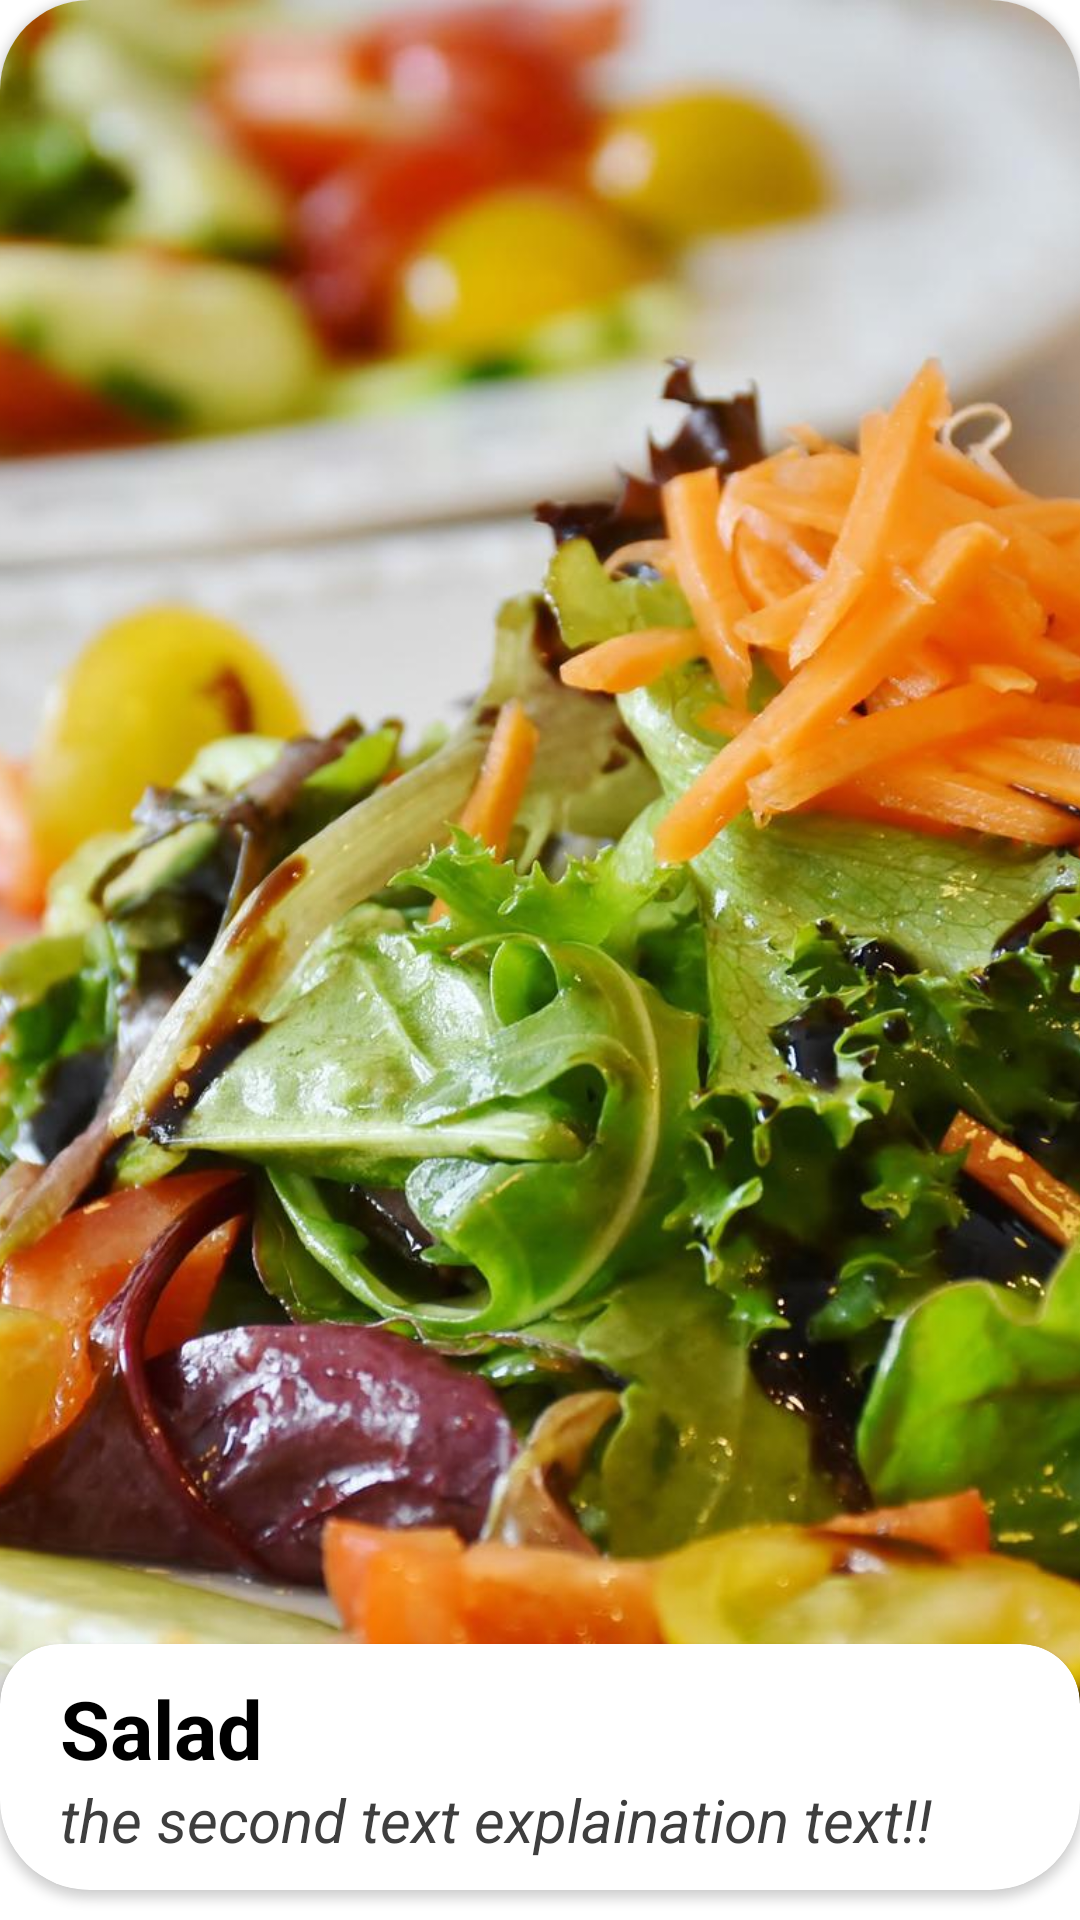

Layout XML and referenced resources for this Android screen:
<!-- AndroidManifest.xml: application theme Theme.RR -->
<!-- res/layout/fragment_salad.xml -->
<?xml version="1.0" encoding="utf-8"?>
<FrameLayout xmlns:android="http://schemas.android.com/apk/res/android"
    xmlns:tools="http://schemas.android.com/tools"
    xmlns:app="http://schemas.android.com/apk/res-auto"
    android:layout_width="match_parent"
    android:id="@+id/salat"
    android:layout_height="match_parent">


    <androidx.cardview.widget.CardView
        android:layout_width="match_parent"
        android:layout_height="wrap_content"
        app:cardBackgroundColor="@color/white"
        app:cardCornerRadius="30dp"
        android:minHeight="500dp"
        android:layout_marginBottom="10dp"
        android:elevation="20dp">

    <ImageView
        android:layout_width="match_parent"
        android:layout_height="match_parent"
        android:layout_marginBottom="30dp"
        android:src="@drawable/salad"
        android:scaleType="centerCrop"/>

    <androidx.cardview.widget.CardView
        android:layout_width="match_parent"
        android:layout_height="wrap_content"
        android:padding="5dp"
        android:layout_gravity="bottom"
        app:cardBackgroundColor="@color/white"
        app:cardCornerRadius="20dp">

        <TextView
            android:layout_width="match_parent"
            android:layout_height="35dp"
            android:layout_weight=".1"
            android:text="Salad"
            android:textSize="27sp"
            android:textStyle="bold"
            android:layout_marginTop="10dp"
            android:layout_marginStart="20dp"
            android:textColor="@color/black"/>
        <TextView
            android:layout_width="match_parent"
            android:layout_height="wrap_content"
            android:layout_weight=".1"
            android:text="the second text explaination text!!"
            android:textSize="20sp"
            android:textStyle="italic"
            android:layout_marginTop="45dp"
            android:layout_marginStart="20dp"
            android:layout_marginBottom="10dp"
            android:textColor="#3E3E3E"/>
    </androidx.cardview.widget.CardView>


</androidx.cardview.widget.CardView>
</FrameLayout>
<!-- resources referenced by this layout -->
<resources>
  <!-- drawable salad: jpg bitmap (drawable, 196616 bytes) -->
  <style name="Theme.RR" parent="Theme.MaterialComponents.DayNight.DarkActionBar">
          
          <item name="colorPrimary">@color/purple_500</item>
          <item name="colorPrimaryVariant">@color/purple_700</item>
          <item name="colorOnPrimary">@color/white</item>
          
          <item name="colorSecondary">@color/teal_200</item>
          <item name="colorSecondaryVariant">@color/teal_700</item>
          <item name="colorOnSecondary">@color/black</item>
          
          <item name="android:statusBarColor" tools:targetApi="l">?attr/colorPrimaryVariant</item>
          
      </style>
  <!-- not gathered from this repository: default colours our renderer supplied (Android Studio template values) -->
  <color name="purple_500">#FF6200EE</color>
  <color name="purple_700">#FF3700B3</color>
  <color name="teal_200">#FF03DAC5</color>
  <color name="teal_700">#FF018786</color>
  <color name="black">#FF000000</color>
  <color name="white">#FFFFFFFF</color>
</resources>
